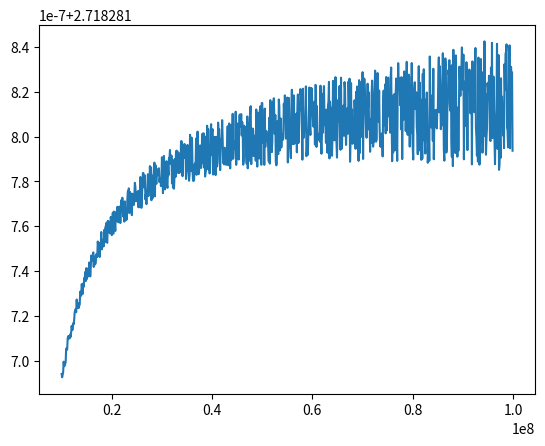

The script that saved this image:
import numpy as np
import matplotlib.pyplot as plt

#データ作成
step = 100000
x = np.arange(step*100, step*1000, step)
y = pow(1 + (1/x),x)

#グラフ描画
plt.plot(x, y)
plt.show()